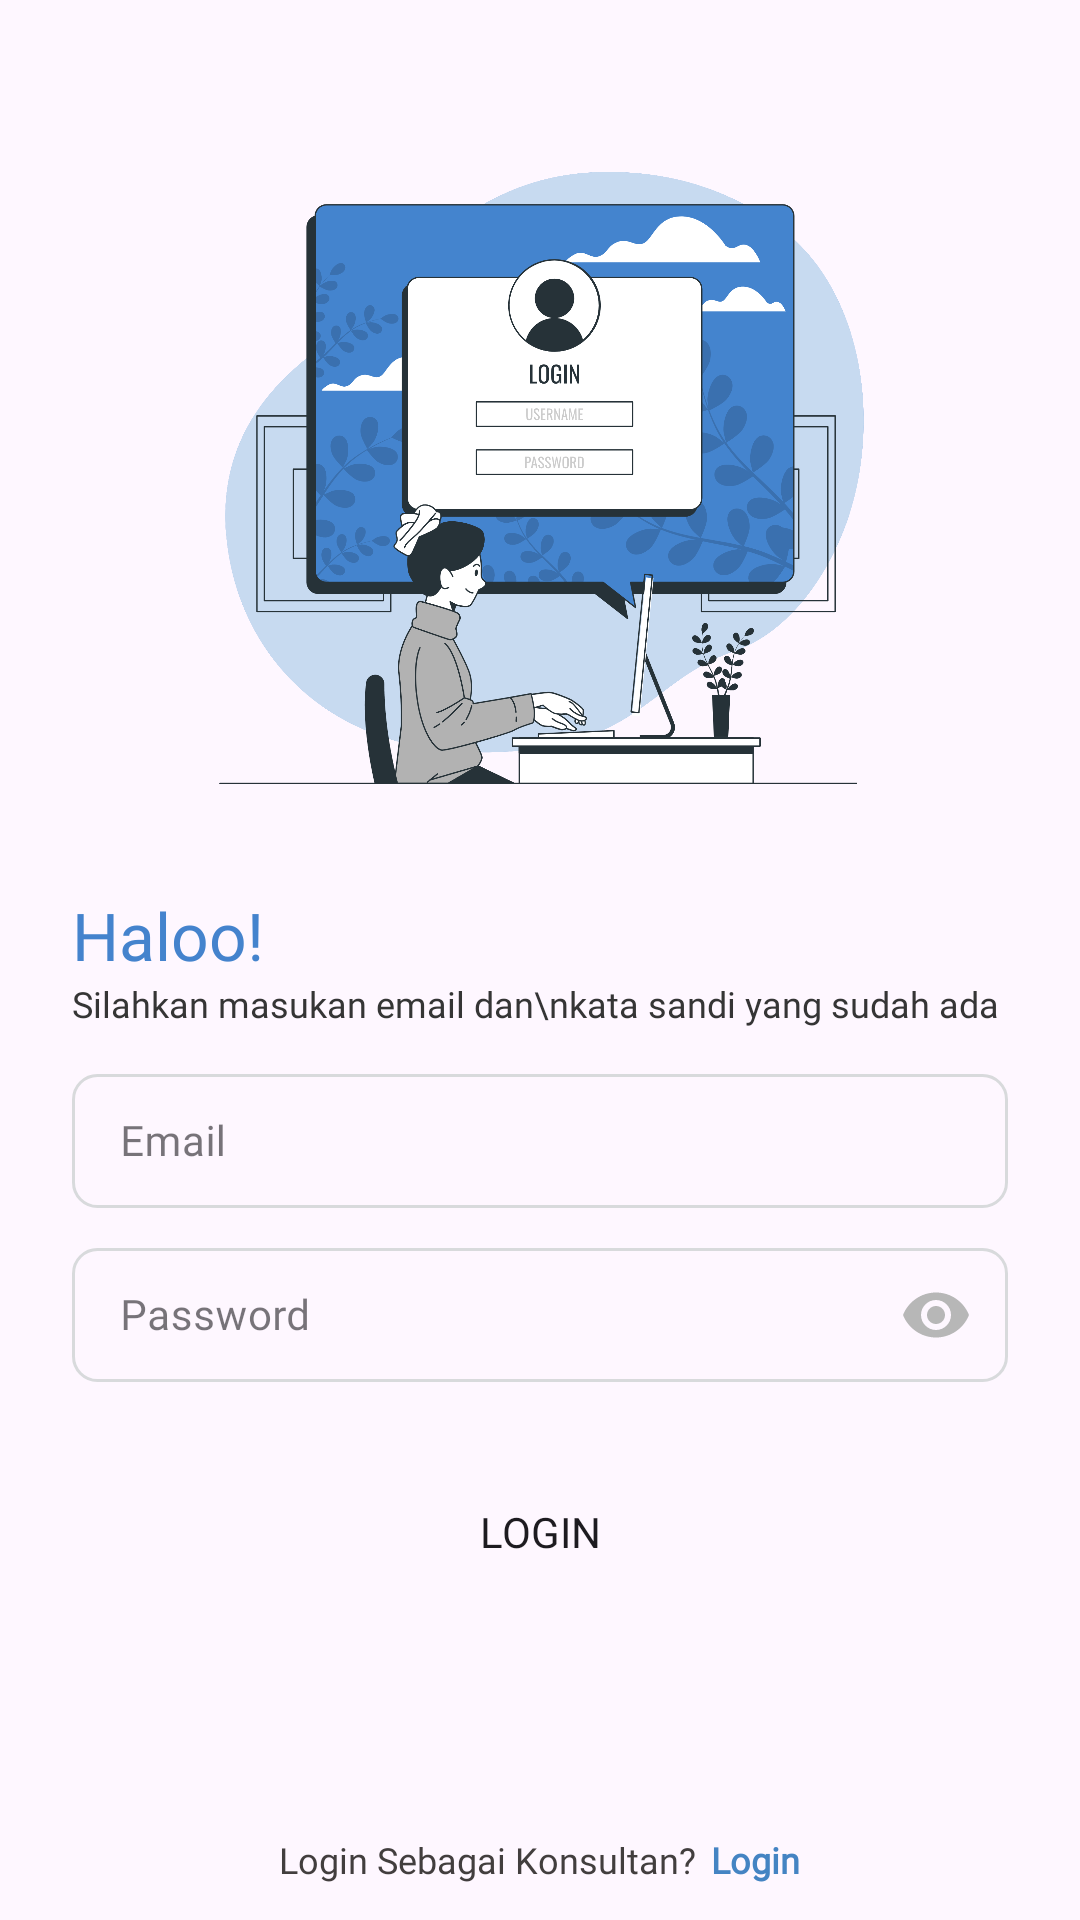

Reconstruct the res/layout file that produces this screen, plus the resources it refers to.
<!-- AndroidManifest.xml: application theme Theme.TeChar -->
<!-- res/layout/activity_login_konsultan.xml -->
<?xml version="1.0" encoding="utf-8"?>
<androidx.constraintlayout.widget.ConstraintLayout xmlns:android="http://schemas.android.com/apk/res/android"
    xmlns:app="http://schemas.android.com/apk/res-auto"
    xmlns:tools="http://schemas.android.com/tools"
    android:layout_width="match_parent"
    android:layout_height="match_parent"
    tools:context=".LoginKonsultanActivity">

    <com.google.android.material.textfield.TextInputLayout
        android:id="@+id/MateriaEmail"
        style="@style/Widget.MaterialComponents.TextInputLayout.OutlinedBox.Dense"
        android:layout_width="match_parent"
        android:layout_height="50dp"
        android:layout_marginStart="24dp"
        android:layout_marginTop="10dp"
        android:layout_marginEnd="24dp"
        app:layout_constraintEnd_toEndOf="parent"
        app:layout_constraintStart_toStartOf="parent"
        app:layout_constraintTop_toBottomOf="@+id/textView9">

        <com.google.android.material.textfield.TextInputEditText
            android:id="@+id/et_email"
            android:layout_width="match_parent"
            android:layout_height="wrap_content"
            android:background="@drawable/shape_et"
            android:ems="10"
            android:hint="Email"
            android:fontFamily="@font/montserrat"
            android:imeOptions="actionDone"
            android:inputType="textEmailAddress"
            android:textColor="#B7B7B7"
            android:textSize="14sp"
            android:textStyle="normal" />

    </com.google.android.material.textfield.TextInputLayout>

    <com.google.android.material.textfield.TextInputLayout
        android:id="@+id/MateriaPassword"
        style="@style/Widget.MaterialComponents.TextInputLayout.OutlinedBox.Dense"
        android:layout_width="match_parent"
        android:layout_height="50dp"
        android:layout_marginStart="24dp"
        android:layout_marginTop="8dp"
        android:layout_marginEnd="24dp"
        app:endIconMode="password_toggle"
        app:endIconTint="#B7B7B7"
        app:layout_constraintEnd_toEndOf="parent"
        app:layout_constraintStart_toStartOf="parent"
        app:layout_constraintTop_toBottomOf="@+id/MateriaEmail">

        <com.google.android.material.textfield.TextInputEditText
            android:id="@+id/et_password"
            android:layout_width="match_parent"
            android:layout_height="wrap_content"
            android:background="@drawable/shape_et"
            android:hint="Password"
            android:imeOptions="actionDone"
            android:inputType="textPassword"
            android:fontFamily="@font/montserrat"
            android:textColor="#B7B7B7"
            android:textSize="14sp"
            android:textStyle="normal" />

    </com.google.android.material.textfield.TextInputLayout>

    <Button
        android:id="@+id/btn_login"
        android:layout_width="0dp"
        android:layout_height="40dp"
        android:layout_marginStart="24dp"
        android:layout_marginTop="30dp"
        android:layout_marginEnd="24dp"
        android:fontFamily="@font/montserrat_medium"
        android:text="Login"
        android:background="@drawable/shape_button"
        android:textSize="14sp"
        app:layout_constraintEnd_toEndOf="parent"
        app:layout_constraintStart_toStartOf="parent"
        app:layout_constraintTop_toBottomOf="@+id/MateriaPassword" />


    <ImageView
        android:id="@+id/imageView5"
        android:layout_width="250dp"
        android:layout_height="225dp"
        android:layout_marginTop="48dp"
        app:layout_constraintEnd_toEndOf="parent"
        app:layout_constraintStart_toStartOf="parent"
        app:layout_constraintTop_toTopOf="parent"
        app:srcCompat="@drawable/on_boarding_1" />

    <TextView
        android:id="@+id/textView"
        android:layout_width="wrap_content"
        android:layout_height="wrap_content"
        android:layout_marginStart="24dp"
        android:layout_marginTop="24dp"
        android:fontFamily="@font/montserrat_bold"
        android:text="Haloo!"
        android:textColor="#4483CD"
        android:textSize="22sp"
        app:layout_constraintStart_toStartOf="parent"
        app:layout_constraintTop_toBottomOf="@+id/imageView5" />

    <TextView
        android:id="@+id/textView9"
        android:layout_width="wrap_content"
        android:layout_height="wrap_content"
        android:layout_marginStart="24dp"
        android:fontFamily="@font/montserrat"
        android:text="Silahkan masukan email dan\nkata sandi yang sudah ada"
        android:textSize="12sp"
        android:textColor="#353535"
        app:layout_constraintStart_toStartOf="parent"
        app:layout_constraintTop_toBottomOf="@+id/textView" />

    <LinearLayout
        android:layout_width="match_parent"
        android:layout_height="wrap_content"
        android:layout_marginBottom="12dp"
        android:gravity="center"
        android:orientation="horizontal"
        app:layout_constraintBottom_toBottomOf="parent">

        <TextView
            android:layout_width="wrap_content"
            android:layout_height="wrap_content"
            android:fontFamily="@font/montserrat_light"
            android:text="Login Sebagai Konsultan?"
            android:textColor="#423E3E"
            android:textSize="12sp" />

        <TextView
            android:id="@+id/loginUser"
            android:layout_width="wrap_content"
            android:layout_height="wrap_content"
            android:layout_marginStart="5dp"
            android:fontFamily="@font/montserrat_medium"
            android:text="Login"
            android:textColor="@color/blue"
            android:textSize="12sp"
            android:textStyle="bold" />
    </LinearLayout>

</androidx.constraintlayout.widget.ConstraintLayout>
<!-- resources referenced by this layout -->
<resources>
  <color name="blue">#4484C3</color>
  <!-- drawable on_boarding_1: png bitmap (drawable, 339379 bytes) -->
  <!-- drawable shape_button (drawable) -->
  <?xml version="1.0" encoding="utf-8"?>
  <shape xmlns:android="http://schemas.android.com/apk/res/android">
      <size android:height="10dp" />
      <corners android:radius="5dp" />
  
  </shape>
  <!-- drawable shape_et (drawable) -->
  <?xml version="1.0" encoding="utf-8"?>
  <shape xmlns:android="http://schemas.android.com/apk/res/android">
  
      <corners android:radius="8dp" />
      <stroke android:color="#D8DADC"
          android:width="1dp"/>
  
  </shape>
  <style name="Theme.TeChar" parent="Base.Theme.TeChar" />
  <style name="Base.Theme.TeChar" parent="Theme.Material3.Light.NoActionBar">
          
          <item name="colorPrimary">#4484CE</item>
          <item name="android:forceDarkAllowed" tools:targetApi="q">false</item>
          <item name="colorPrimaryVariant">@color/blue</item>
          <item name="android:statusBarColor">@color/blue</item>
      </style>
</resources>
